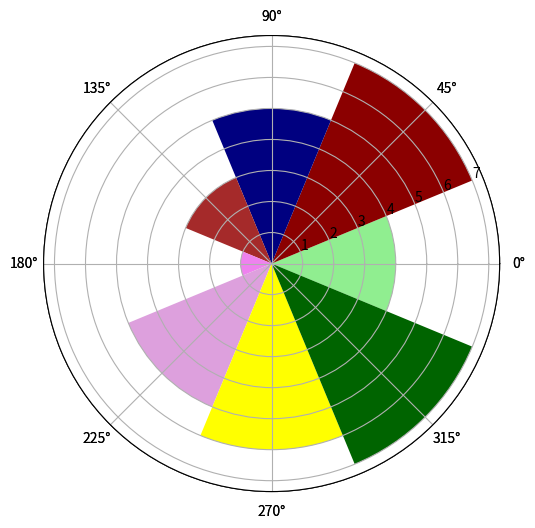

Python code for this plot:
# -*- coding: utf-8 -*-
"""plot polar

Automatically generated by Colaboratory.

Original file is located at
    https://colab.research.google.com/<link-removed>
"""

import matplotlib.pyplot as plt
import numpy as np
N = 8
theta = np.arange(0.,2 * np.pi, 2 * np.pi / N)
radius = np. array([4,7,5,3,1,5,6,7])
plt.axes([0.025, 0.025, 0.95, 0.95], polar=True)
colors = np.array(['#4bb2c5', '#c5b47f', '#EAA228', '#579575', '#839557', '#958c12', '#953579', '#4b5de4'])
bars = plt.bar(theta, radius, width=(2*np.pi/N), bottom=0.0, color=colors)
plt.show()

import matplotlib.pyplot as plt
import numpy as np
N = 8
theta = np.arange(0.,2 * np.pi, 2 * np.pi / N)
radius = np. array([4,7,5,3,1,5,6,7])
plt.axes([0.025, 0.025, 0.95, 0.95], polar=True)
colors = np.array(['lightgreen', 'darkred', 'navy', 'brown', 'violet', 'plum', 'yellow', 'darkgreen'])
bars = plt.bar(theta, radius, width=(2*np.pi/N), bottom=0.0, color=colors)
plt.show()